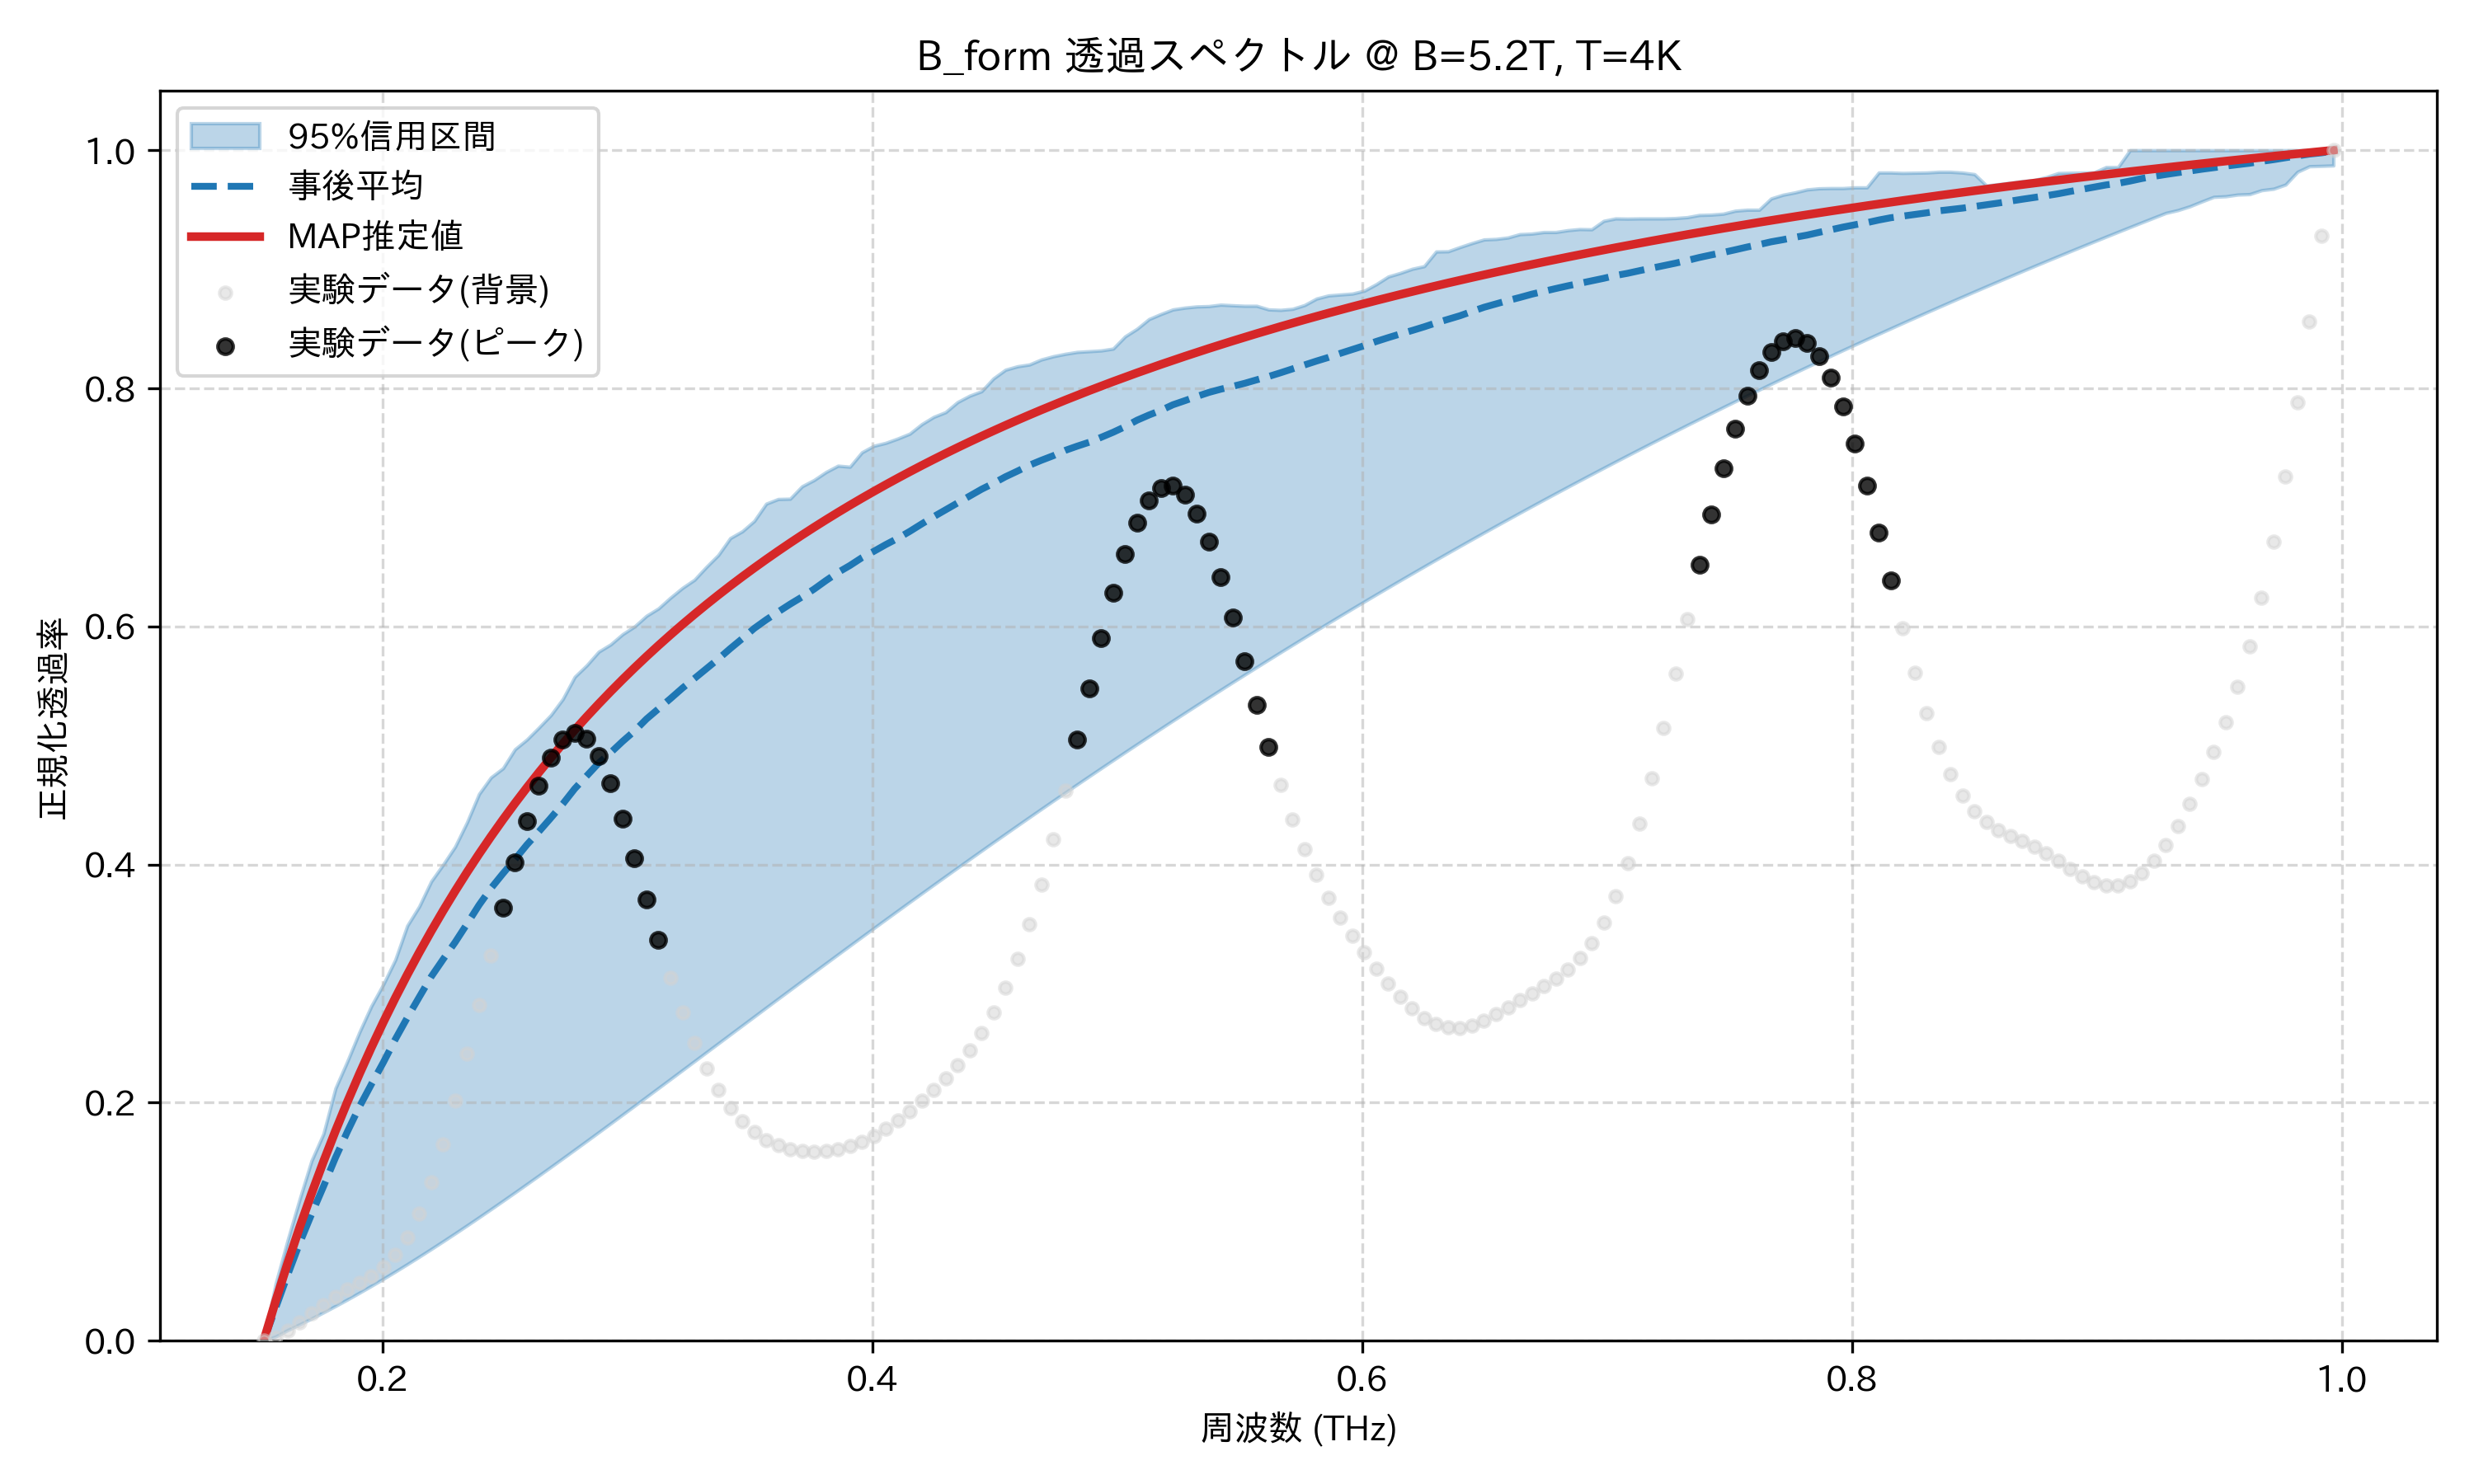

The data file committed next to this chart (first rows):
frequency_thz, mean_transmission, map_transmission, lower_95, upper_95, observed_normalized
0.1514, 0.0, 0.0, 0.0, 0.0, 0.0
0.1563, 0.0277, 0.03348, 0.003603, 0.04792, 0.003088
0.1612, 0.05524, 0.06515, 0.008987, 0.08438, 0.008428
0.1661, 0.08181, 0.09514, 0.01378, 0.1187, 0.01531
0.171, 0.1063, 0.1236, 0.01875, 0.1513, 0.02286
0.1759, 0.1297, 0.1506, 0.0239, 0.174, 0.03031
0.1808, 0.1538, 0.1763, 0.02923, 0.2121, 0.03713
0.1856, 0.1758, 0.2008, 0.03472, 0.2349, 0.04317
0.1905, 0.1966, 0.2241, 0.04036, 0.2592, 0.04872
0.1954, 0.2154, 0.2464, 0.04615, 0.2812, 0.05453
0.2003, 0.2338, 0.2677, 0.05209, 0.2994, 0.06181
0.2052, 0.2532, 0.288, 0.05815, 0.32, 0.07205
0.2101, 0.2713, 0.3075, 0.06435, 0.3487, 0.08674
0.2149, 0.2887, 0.3262, 0.07066, 0.3649, 0.107
0.2198, 0.3058, 0.3441, 0.07708, 0.3859, 0.1334
0.2247, 0.3205, 0.3612, 0.0836, 0.4, 0.1654
0.2296, 0.3347, 0.3778, 0.09023, 0.4151, 0.2018
0.2345, 0.3502, 0.3936, 0.09694, 0.4356, 0.2413
0.2394, 0.366, 0.4089, 0.1037, 0.4593, 0.2823
0.2443, 0.3801, 0.4236, 0.1106, 0.4733, 0.3235
0.2491, 0.3925, 0.4378, 0.1176, 0.4809, 0.3637
0.254, 0.4043, 0.4514, 0.1246, 0.4968, 0.4018
0.2589, 0.4167, 0.4646, 0.1317, 0.505, 0.4365
0.2638, 0.4277, 0.4774, 0.1388, 0.5151, 0.4664
0.2687, 0.4391, 0.4897, 0.146, 0.5255, 0.4897
0.2736, 0.4509, 0.5015, 0.1532, 0.539, 0.5049
0.2785, 0.4637, 0.513, 0.1605, 0.5577, 0.5104
0.2833, 0.4745, 0.5242, 0.1678, 0.5674, 0.5057
0.2882, 0.4853, 0.5349, 0.1752, 0.5788, 0.4911
0.2931, 0.494, 0.5454, 0.1826, 0.5849, 0.468
0.298, 0.5035, 0.5555, 0.19, 0.5935, 0.4386
0.3029, 0.5122, 0.5653, 0.1974, 0.6, 0.4054
0.3078, 0.5223, 0.5748, 0.2049, 0.609, 0.3707
0.3127, 0.5308, 0.584, 0.2124, 0.6152, 0.3367
0.3175, 0.5394, 0.593, 0.2198, 0.6242, 0.3047
0.3224, 0.5482, 0.6017, 0.2273, 0.6324, 0.2757
0.3273, 0.5563, 0.6102, 0.2348, 0.6392, 0.2503
0.3322, 0.5645, 0.6184, 0.2423, 0.65, 0.2285
0.3371, 0.5727, 0.6264, 0.2498, 0.66, 0.2104
0.342, 0.5814, 0.6342, 0.2574, 0.6742, 0.1958
0.3468, 0.5897, 0.6417, 0.2649, 0.6799, 0.1842
0.3517, 0.5984, 0.6491, 0.2724, 0.6886, 0.1754
0.3566, 0.6056, 0.6563, 0.2798, 0.7031, 0.1688
0.3615, 0.6122, 0.6633, 0.2873, 0.707, 0.1642
0.3664, 0.6187, 0.6701, 0.2948, 0.7073, 0.1611
0.3713, 0.6248, 0.6768, 0.3023, 0.7177, 0.1593
0.3762, 0.6313, 0.6833, 0.3097, 0.723, 0.1587
0.381, 0.6385, 0.6896, 0.3171, 0.7297, 0.1592
0.3859, 0.6453, 0.6958, 0.3245, 0.735, 0.1608
0.3908, 0.6512, 0.7018, 0.3319, 0.7341, 0.1635
0.3957, 0.6577, 0.7077, 0.3393, 0.7462, 0.1673
0.4006, 0.6631, 0.7134, 0.3467, 0.7517, 0.1722
0.4055, 0.6688, 0.7191, 0.354, 0.7542, 0.1781
0.4104, 0.674, 0.7246, 0.3613, 0.7578, 0.1851
0.4152, 0.6798, 0.7299, 0.3686, 0.7619, 0.1929
0.4201, 0.6861, 0.7352, 0.3758, 0.7699, 0.2014
0.425, 0.6922, 0.7403, 0.383, 0.776, 0.2107
0.4299, 0.698, 0.7453, 0.3902, 0.78, 0.2207
0.4348, 0.7037, 0.7502, 0.3974, 0.7885, 0.2318
0.4397, 0.7095, 0.755, 0.4045, 0.7937, 0.2443
... 114 more rows
